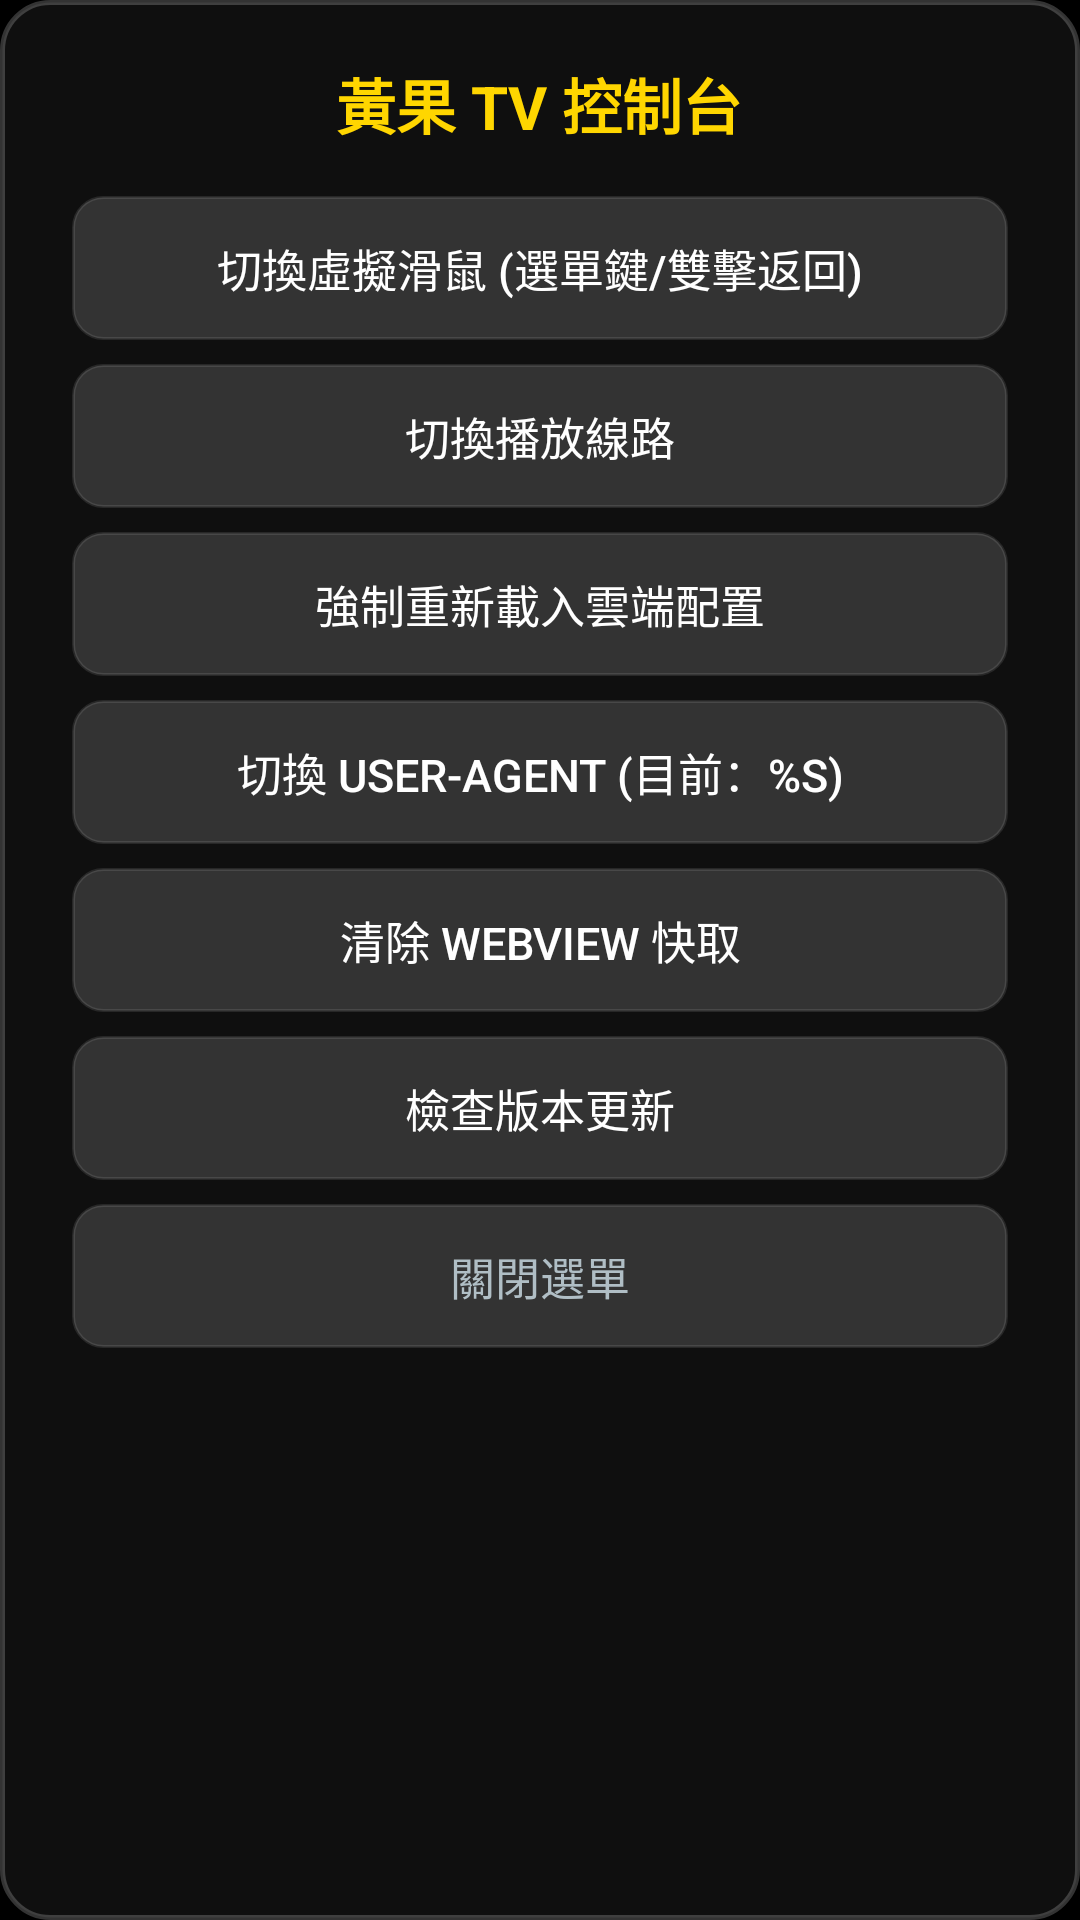

Layout XML and referenced resources for this Android screen:
<!-- AndroidManifest.xml: application theme Theme.HuangGuoTV -->
<!-- res/layout/dialog_tv_menu.xml -->
<?xml version="1.0" encoding="utf-8"?>
<LinearLayout xmlns:android="http://schemas.android.com/apk/res/android"
    android:layout_width="480dp"
    android:layout_height="wrap_content"
    android:background="@drawable/dialog_bg"
    android:gravity="center_horizontal"
    android:orientation="vertical">

    <TextView
        android:id="@+id/tvMenuTitle"
        android:layout_width="wrap_content"
        android:layout_height="wrap_content"
        android:layout_marginBottom="16dp"
        android:text="@string/menu_title"
        android:textColor="@color/brand_yellow"
        android:textSize="20sp"
        android:textStyle="bold" />

    <Button
        android:id="@+id/btnToggleCursor"
        android:layout_width="match_parent"
        android:layout_height="48dp"
        android:layout_marginBottom="8dp"
        android:background="@drawable/btn_selector"
        android:focusable="true"
        android:text="@string/menu_cursor_toggle"
        android:textColor="@color/white"
        android:textSize="15sp" />

    <Button
        android:id="@+id/btnSwitchLine"
        android:layout_width="match_parent"
        android:layout_height="48dp"
        android:layout_marginBottom="8dp"
        android:background="@drawable/btn_selector"
        android:focusable="true"
        android:text="@string/menu_switch_line"
        android:textColor="@color/white"
        android:textSize="15sp" />

    <Button
        android:id="@+id/btnReloadConfig"
        android:layout_width="match_parent"
        android:layout_height="48dp"
        android:layout_marginBottom="8dp"
        android:background="@drawable/btn_selector"
        android:focusable="true"
        android:text="@string/menu_reload_config"
        android:textColor="@color/white"
        android:textSize="15sp" />

    <Button
        android:id="@+id/btnSwitchUa"
        android:layout_width="match_parent"
        android:layout_height="48dp"
        android:layout_marginBottom="8dp"
        android:background="@drawable/btn_selector"
        android:focusable="true"
        android:text="@string/menu_switch_ua"
        android:textColor="@color/white"
        android:textSize="15sp" />

    <Button
        android:id="@+id/btnClearCache"
        android:layout_width="match_parent"
        android:layout_height="48dp"
        android:layout_marginBottom="8dp"
        android:background="@drawable/btn_selector"
        android:focusable="true"
        android:text="@string/menu_clear_cache"
        android:textColor="@color/white"
        android:textSize="15sp" />

    <Button
        android:id="@+id/btnCheckUpdate"
        android:layout_width="match_parent"
        android:layout_height="48dp"
        android:layout_marginBottom="8dp"
        android:background="@drawable/btn_selector"
        android:focusable="true"
        android:text="@string/menu_check_update"
        android:textColor="@color/white"
        android:textSize="15sp" />

    <Button
        android:id="@+id/btnCloseMenu"
        android:layout_width="match_parent"
        android:layout_height="48dp"
        android:background="@drawable/btn_selector"
        android:focusable="true"
        android:text="@string/menu_close"
        android:textColor="#B0BEC5"
        android:textSize="15sp" />

</LinearLayout>
<!-- resources referenced by this layout -->
<resources>
  <color name="brand_yellow">#FFFFD600</color>
  <color name="white">#FFFFFFFF</color>
  <!-- drawable btn_selector (drawable) -->
  <?xml version="1.0" encoding="utf-8"?>
  <selector xmlns:android="http://schemas.android.com/apk/res/android">
      
      <item android:state_focused="true">
          <shape android:shape="rectangle">
              <solid android:color="@color/btn_focused" />
              <corners android:radius="10dp" />
              <stroke
                  android:width="2dp"
                  android:color="@color/white" />
          </shape>
      </item>
      
      <item android:state_pressed="true">
          <shape android:shape="rectangle">
              <solid android:color="#FFE65100" />
              <corners android:radius="10dp" />
          </shape>
      </item>
      
      <item>
          <shape android:shape="rectangle">
              <solid android:color="@color/btn_normal" />
              <corners android:radius="10dp" />
              <stroke
                  android:width="1dp"
                  android:color="#1AFFFFFF" />
          </shape>
      </item>
  </selector>
  <!-- drawable dialog_bg (drawable) -->
  <?xml version="1.0" encoding="utf-8"?>
  <shape xmlns:android="http://schemas.android.com/apk/res/android"
      android:shape="rectangle">
      <solid android:color="@color/translucent_dark" />
      <corners android:radius="16dp" />
      <stroke
          android:width="1.5dp"
          android:color="@color/dialog_border" />
      <padding
          android:bottom="20dp"
          android:left="24dp"
          android:right="24dp"
          android:top="20dp" />
  </shape>
  <string name="menu_check_update">檢查版本更新</string>
  <string name="menu_clear_cache">清除 WebView 快取</string>
  <string name="menu_close">關閉選單</string>
  <string name="menu_cursor_toggle">切換虛擬滑鼠 (選單鍵/雙擊返回)</string>
  <string name="menu_reload_config">強制重新載入雲端配置</string>
  <string name="menu_switch_line">切換播放線路</string>
  <string name="menu_switch_ua">切換 User-Agent (目前：%s)</string>
  <string name="menu_title">黃果 TV 控制台</string>
  <style name="Theme.HuangGuoTV" parent="Theme.AppCompat.NoActionBar">
          <item name="android:windowBackground">@color/black</item>
          <item name="android:colorBackground">@color/black</item>
          <item name="android:windowFullscreen">true</item>
          <item name="android:windowContentOverlay">@null</item>
          <item name="android:windowNoTitle">true</item>
          <item name="windowActionBar">false</item>
      </style>
  <color name="btn_focused">#FFFA8C16</color>
  <color name="btn_normal">#26FFFFFF</color>
  <color name="translucent_dark">#D8121212</color>
  <color name="dialog_border">#33FFFFFF</color>
  <color name="black">#FF000000</color>
</resources>
